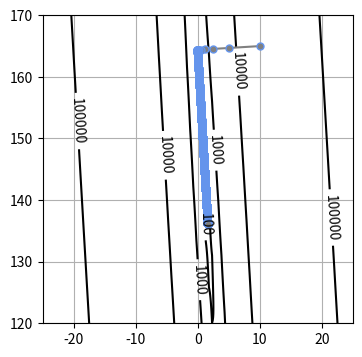

Write the Python code that produced this figure.
import numpy as np
import matplotlib.pyplot as plt


def fit_line_num(x, t):
    w_init = [10.0, 165.0]
    alpha = 0.001
    tau_max = 100000
    eps = 0.1
    w_hist = np.zeros([tau_max, 2])
    w_hist[0, :] = w_init
    dmse, tau = None, None
    for tau in range(1, tau_max):
        dmse = dmse_line(x, t, w_hist[tau-1])
        w_hist[tau, 0] = w_hist[tau-1, 0]-alpha*dmse[0]
        w_hist[tau, 1] = w_hist[tau-1, 1]-alpha*dmse[1]
        if max(np.absolute(dmse)) < eps:
            break

    w0 = w_hist[tau, 0]
    w1 = w_hist[tau, 1]
    w_hist = w_hist[:tau, :]
    return w0, w1, dmse, w_hist


def mse_line(x, t, w):
    y = w[0]*x+w[1]
    mse = np.mean((y-t)**2)
    return mse


def dmse_line(x, t, w):
    y = w[0]*x+w[1]
    dw_0 = 2*np.mean((y-t)*x)
    dw_1 = 2*np.mean(y-t)
    return dw_0, dw_1


np.random.seed(seed=1)
n = 16
x = 5+25*np.random.rand(n)

c = [170, 108, 0.2]
t = c[0]-c[1]*np.exp(-c[2]*x)+4*np.random.randn(n)

d_w = dmse_line(x, t, [10, 165])
print(np.round(d_w, 1))

plt.figure(figsize=(4, 4))
wn = 100
wr0 = [-25, 25]
wr1 = [120, 170]
w0 = np.linspace(wr0[0], wr0[1], wn)
w1 = np.linspace(wr1[0], wr1[1], wn)
ww0, ww1 = np.meshgrid(w0, w1)
j = np.zeros((len(w0), len(w1)))

for i in range(wn):
    for k in range(wn):
        j[k, i] = mse_line(x, t, (w0[i], w1[k]))

cont = plt.contour(ww0, ww1, j, 30, colors="black",
                   levels=(100, 1000, 10000, 100000))
cont.clabel(fmt="%1.0f")
plt.grid(True)

W0, W1, DMSE, w_history = fit_line_num(x, t)

print("繰り返し回数 {0}".format(w_history.shape[0]))
print("W=[{0:.6f}, {1:.6f}]".format(W0, W1))
print("DMSE={0:.6f}".format(DMSE[0], DMSE[1]))
print("MSE={0:.6f}".format(mse_line(x, t, [W0, W1])))
plt.plot(w_history[:, 0], w_history[:, 1], ".-", color="gray",
         markersize=10, markeredgecolor="cornflowerblue")
plt.show()
